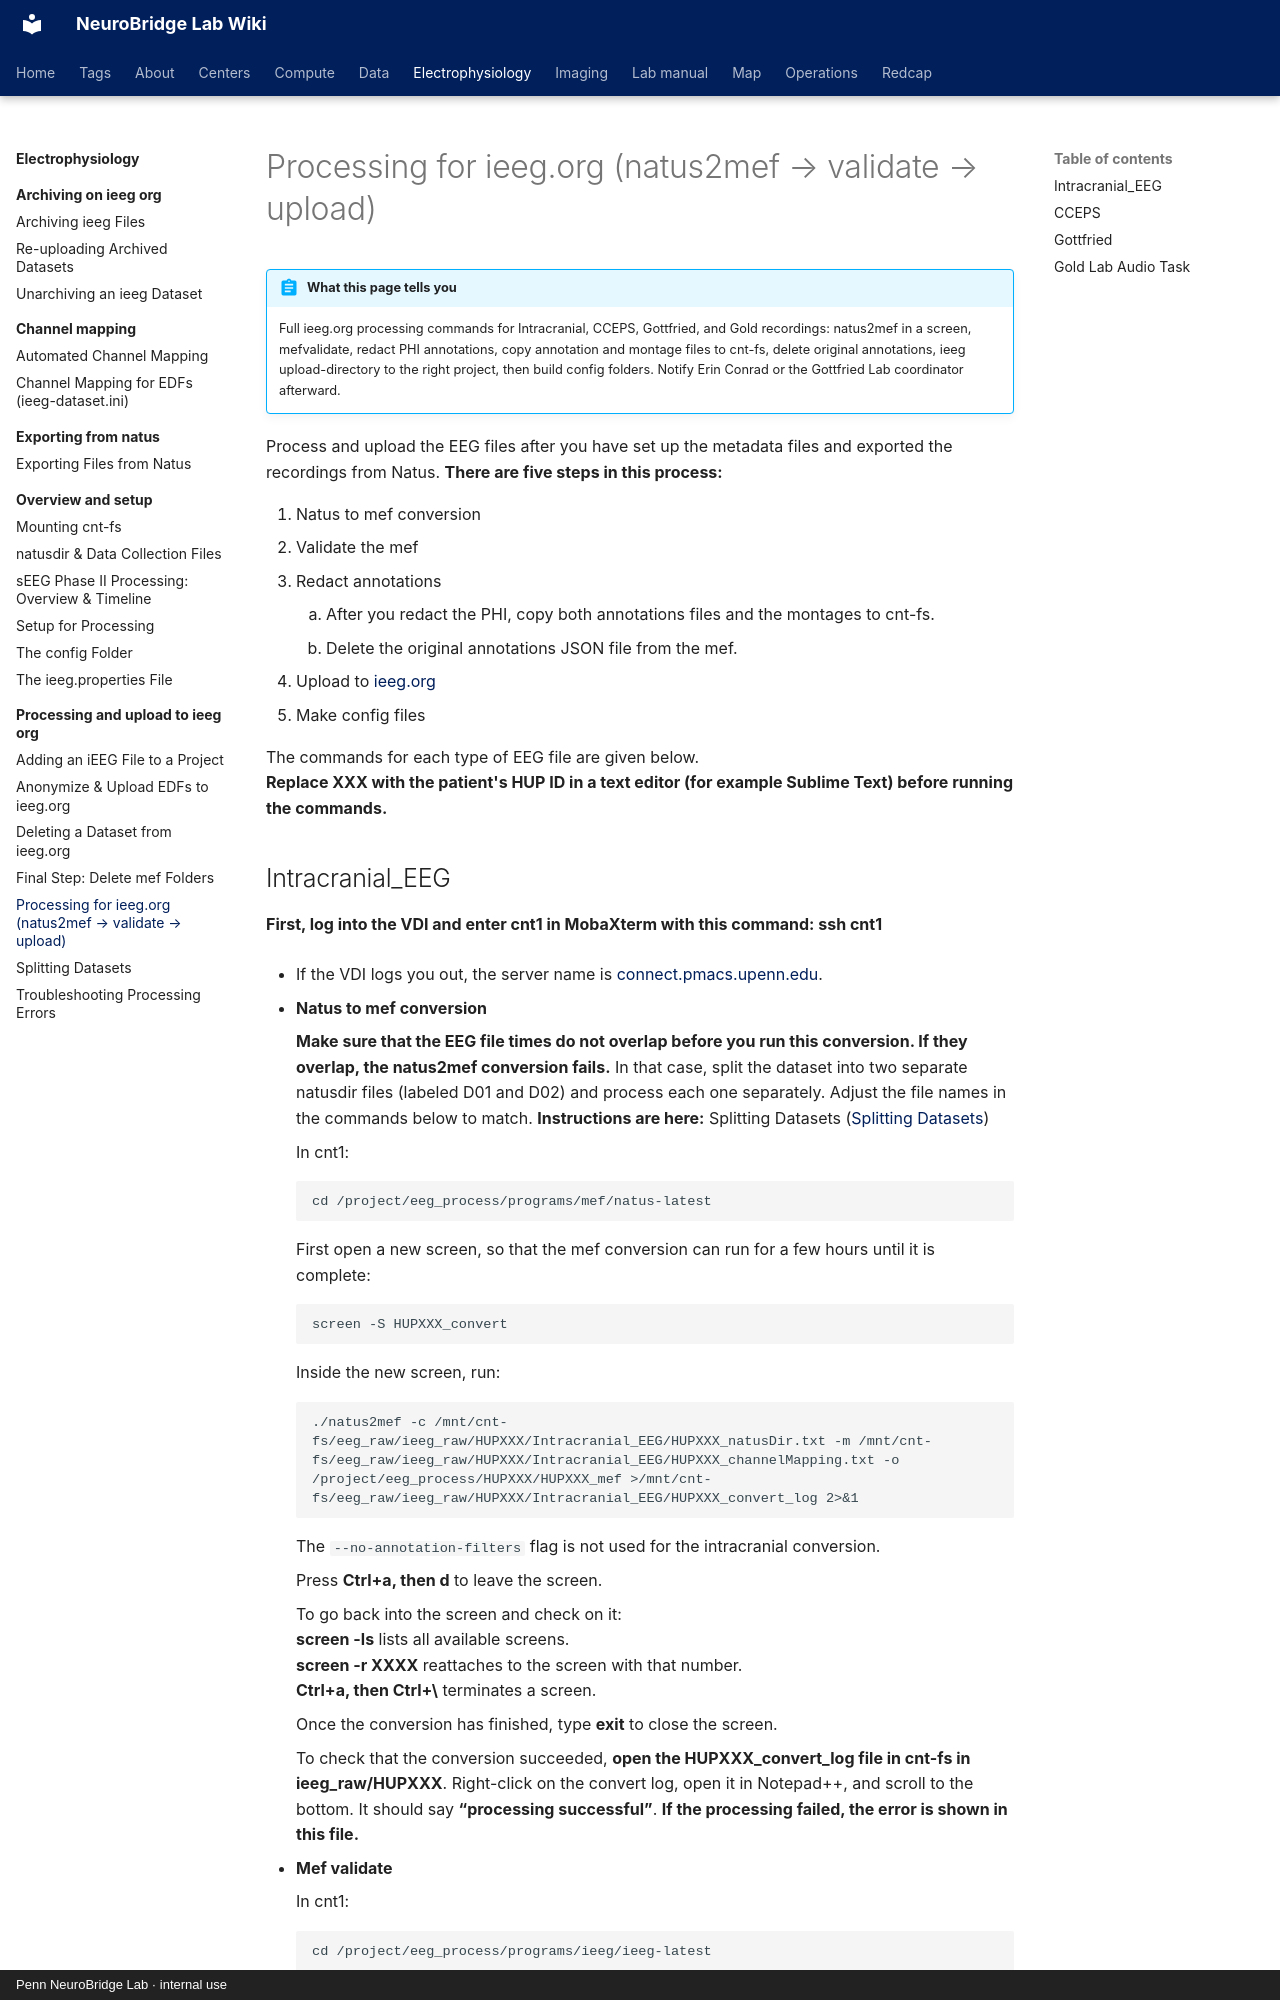

repository: penn-neurobridge/neurobridge-wiki · page: electrophysiology/processing-and-upload-to-ieeg-org/processing-for-ieeg-org-natus2mef-validate-upload/index.html · generator: mkdocs · copyright: Penn NeuroBridge Lab · internal use

---
title: "Processing for ieeg.org (natus2mef → validate → upload)"
stage: "Data Standardization & Integration"
roles: [data-rc, pipeline]
order: 1
source: cnt
---

# Processing for ieeg.org (natus2mef → validate → upload)

!!! abstract "What this page tells you"
    Full ieeg.org processing commands for Intracranial, CCEPS, Gottfried, and Gold recordings: natus2mef in a screen, mefvalidate, redact PHI annotations, copy annotation and montage files to cnt-fs, delete original annotations, ieeg upload-directory to the right project, then build config folders. Notify Erin Conrad or the Gottfried Lab coordinator afterward.

Process and upload the EEG files after you have set up the metadata files and exported the recordings from Natus. **There are five steps in this process:**

1. Natus to mef conversion
2. Validate the mef
3. Redact annotations
    1. After you redact the PHI, copy both annotations files and the montages to cnt-fs.
    2. Delete the original annotations JSON file from the mef.
4. Upload to [ieeg.org](http://ieeg.org/)
5. Make config files

The commands for each type of EEG file are given below.
**Replace XXX with the patient's HUP ID in a text editor (for example Sublime Text) before running the commands.**
